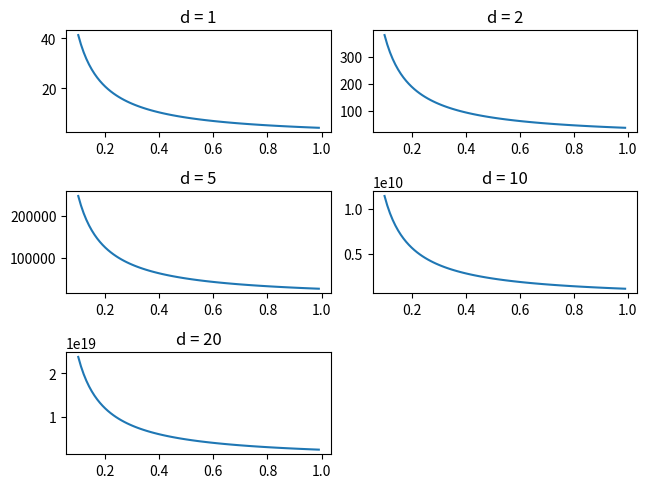

This figure's Python source:
import numpy as np
from scipy.special import gamma
import matplotlib.pyplot as plt


def func_s(d):
    return 2*np.power(np.pi, d/2) / gamma(d/2)


def prob_density(d):
    def density_under_sigma(sigma):
        first = (func_s(d) / (np.sqrt(d) * sigma))
        second = np.power(d / 2*np.pi*np.e, d/2)
        return first * second
    return density_under_sigma


if __name__ == '__main__':
    x = np.arange(0.1, 1, 0.01)
    plt.figure(1)
    d_range = [1, 2, 5, 10, 20]
    for index in range(len(d_range)):
        d_value = d_range[index]
        plt.subplot(321 + index)
        plt.plot(x, prob_density(d_value)(x))
        plt.title("d = {0}".format(d_value))

    plt.tight_layout(pad=0.4, w_pad=0.5, h_pad=1.0)

    plt.show()